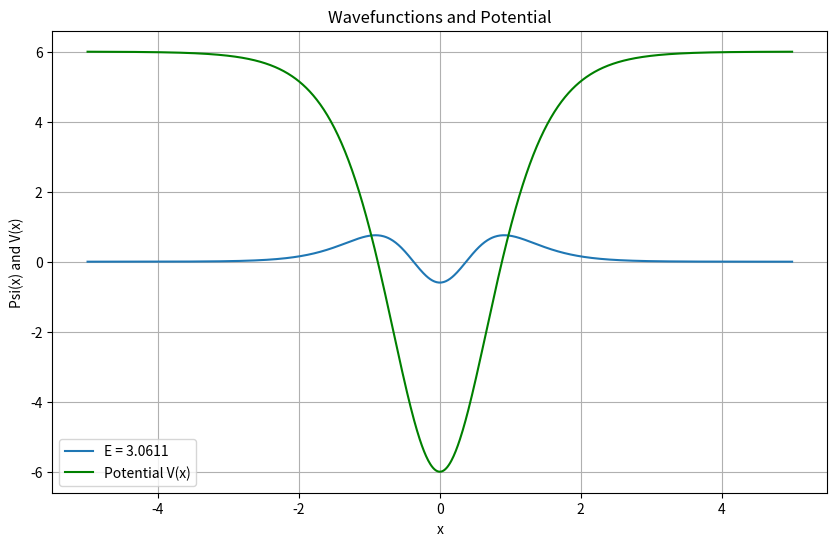

Reproduce this figure in Python.
import numpy as np
import matplotlib.pyplot as plt
from scipy.optimize import root_scalar

alpha = 1
lam = 4
hbar = 1
m = 1

def potential(x):
    return alpha**2 * lam * (lam - 1) * (0.5 - 1 / np.cosh(alpha * x)**2)

def numerov(x, psi0, psi1, E, V):
    dx = x[1] - x[0]
    psi = np.zeros_like(x)
    psi[0], psi[1] = psi0, psi1

    for i in range(1, len(x) - 1):
        k1 = 2 * (E - V(x[i-1]))
        k2 = 2 * (E - V(x[i]))
        k3 = 2 * (E - V(x[i+1]))
        psi[i+1] = (2 * (1 - 5 * dx**2 / 12 * k2) * psi[i] - 
                    (1 + dx**2 / 12 * k1) * psi[i-1]) / (1 + dx**2 / 12 * k3)
    return psi

def matching_function(E, x, V):
    psiL = numerov(x, 0, 1e-3, E, V)
    psiR = numerov(x[::-1], 0, 1e-3, E, V)[::-1]
    midpoint = len(x) // 2
    if psiL[midpoint] == 0 or psiR[midpoint] == 0:  
        return np.inf
    return (psiL[midpoint] / psiL[midpoint - 1]) - (psiR[midpoint] / psiR[midpoint - 1])

def find_eigenvalues(x, V, n_states):
    eigenvalues = []
    for n in range(n_states):
        E_min, E_max = n + 0.1, n + 1.5
        try:
            result = root_scalar(matching_function, args=(x, V), bracket=(E_min, E_max))
            if result.converged:
                eigenvalues.append(result.root)
        except ValueError:
            print(f"Warning: Unable to find eigenvalue for n = {n}")
    return eigenvalues

x = np.linspace(-5, 5, 1000)  
V = lambda x: potential(x)     
n_states = 3                 

eigenvalues = find_eigenvalues(x, V, n_states)

plt.figure(figsize=(10, 6))
for E in eigenvalues:
    psi = numerov(x, 0, 1e-3, E, V)
    psi /= np.sqrt(np.sum(psi**2) * (x[1] - x[0]))  
    plt.plot(x, psi, label=f"E = {E:.4f}")

plt.plot(x, potential(x), label="Potential V(x)", linestyle="-", color="green")
plt.xlabel("x")
plt.ylabel("Psi(x) and V(x)")
plt.title("Wavefunctions and Potential")
plt.legend()
plt.grid()
plt.show()

print("Eigenvalues (E):", eigenvalues)
